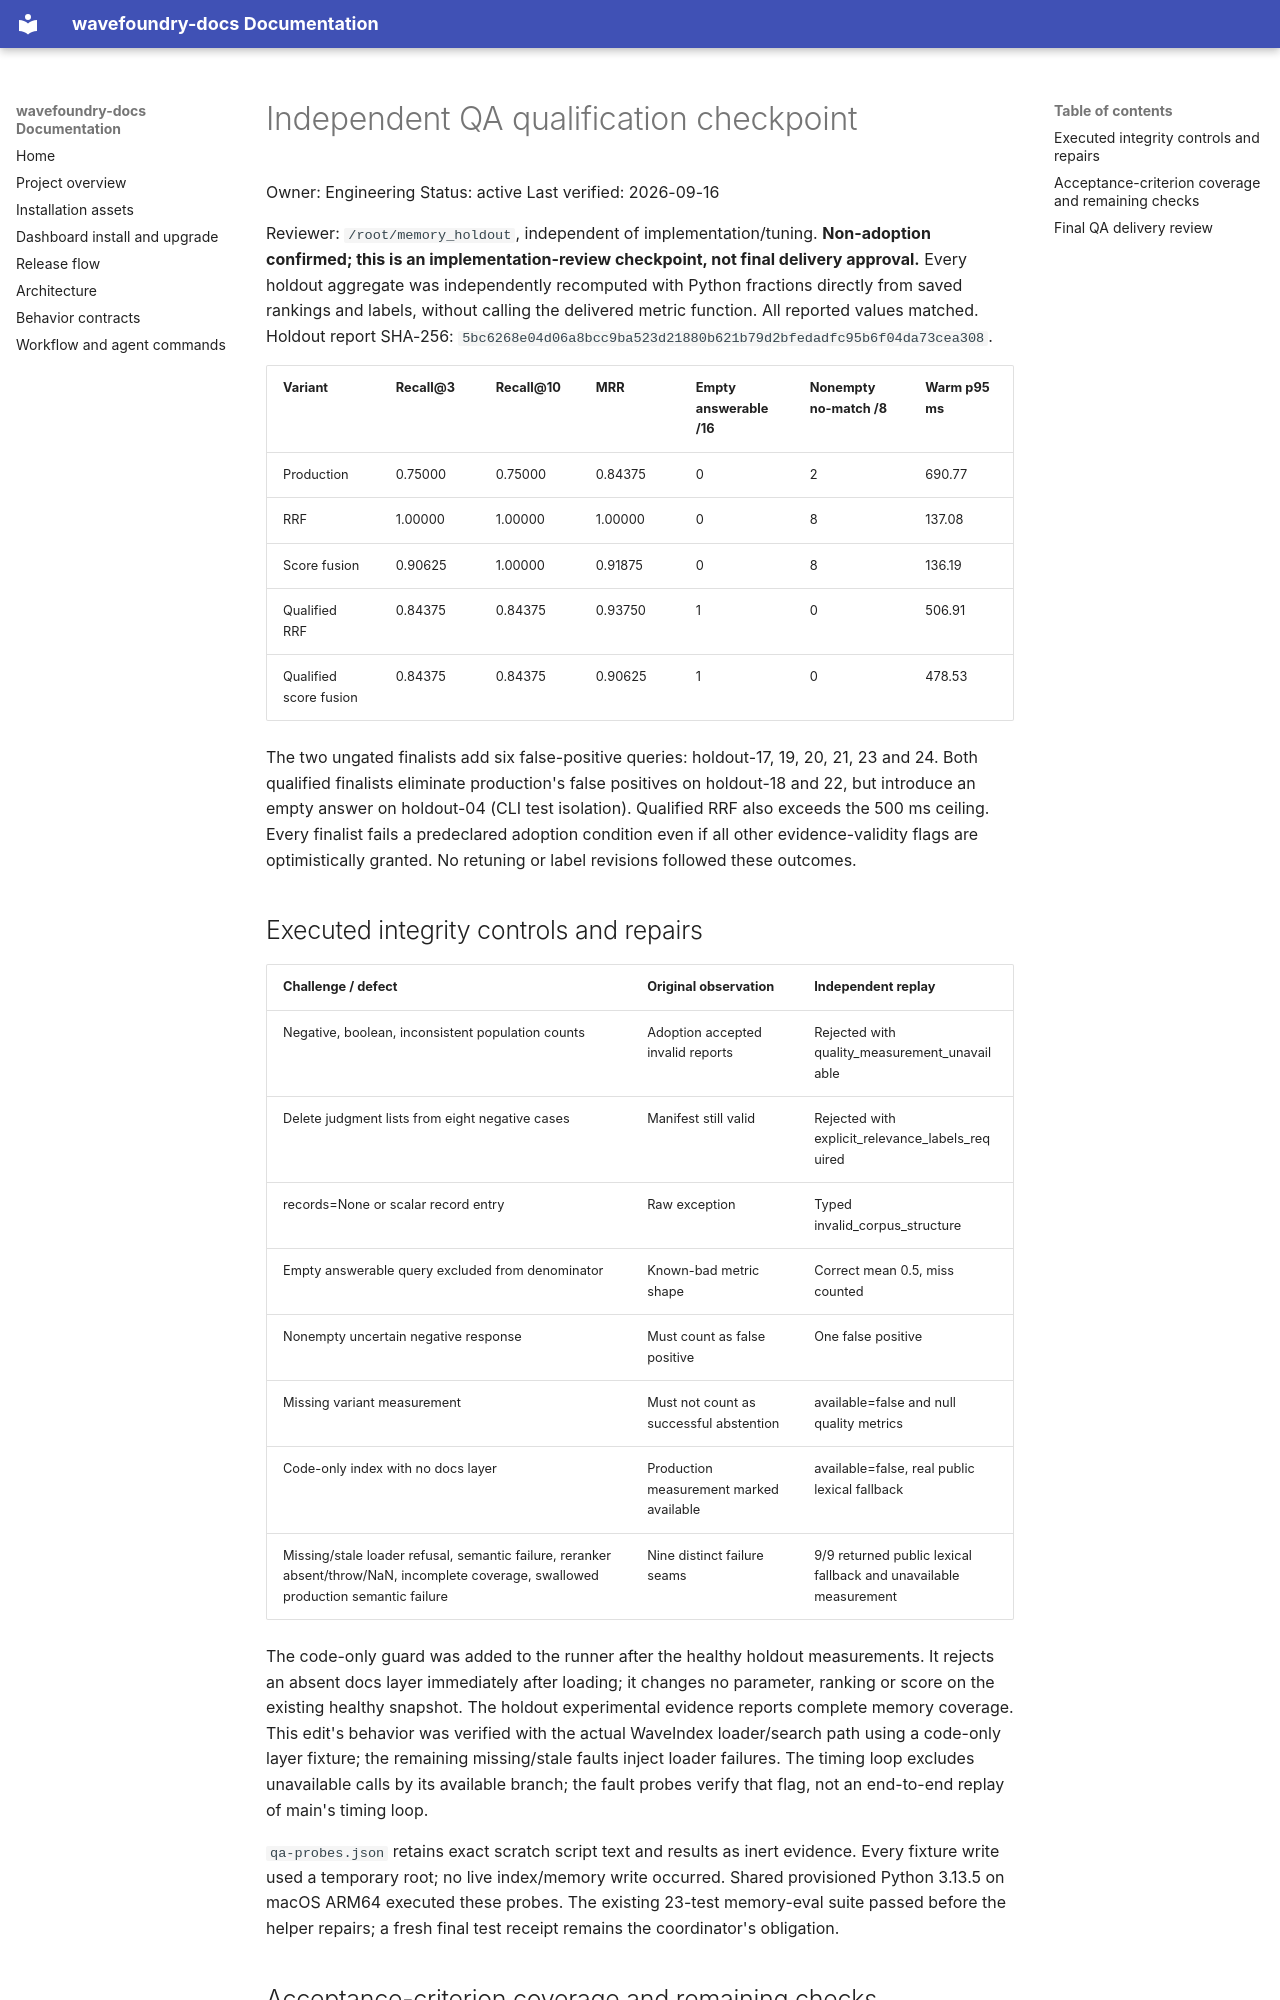

repository: coryhacking/wavefoundry · page: waves/1yad2 memory-retrieval-quality/evidence/qa-qualification/index.html · generator: mkdocs

# Independent QA qualification checkpoint

Owner: Engineering
Status: active
Last verified: 2026-09-16

Reviewer: `/root/memory_holdout`, independent of implementation/tuning. **Non-adoption confirmed; this is an implementation-review checkpoint, not final delivery approval.** Every holdout aggregate was independently recomputed with Python fractions directly from saved rankings and labels, without calling the delivered metric function. All reported values matched. Holdout report SHA-256: `5bc6268e04d06a8bcc9ba523d21880b621b79d2bfedadfc95b6f04da73cea308`.

| Variant | Recall@3 | Recall@10 | MRR | Empty answerable /16 | Nonempty no-match /8 | Warm p95 ms |
| --- | --- | --- | --- | --- | --- | --- |
| Production | 0.75000 | 0.75000 | 0.84375 | 0 | 2 | 690.77 |
| RRF | 1.00000 | 1.00000 | 1.00000 | 0 | 8 | 137.08 |
| Score fusion | 0.90625 | 1.00000 | 0.91875 | 0 | 8 | 136.19 |
| Qualified RRF | 0.84375 | 0.84375 | 0.93750 | 1 | 0 | 506.91 |
| Qualified score fusion | 0.84375 | 0.84375 | 0.90625 | 1 | 0 | 478.53 |

The two ungated finalists add six false-positive queries: holdout-17, 19, 20, 21, 23 and 24. Both qualified finalists eliminate production's false positives on holdout-18 and 22, but introduce an empty answer on holdout-04 (CLI test isolation). Qualified RRF also exceeds the 500 ms ceiling. Every finalist fails a predeclared adoption condition even if all other evidence-validity flags are optimistically granted. No retuning or label revisions followed these outcomes.

## Executed integrity controls and repairs

| Challenge / defect | Original observation | Independent replay |
| --- | --- | --- |
| Negative, boolean, inconsistent population counts | Adoption accepted invalid reports | Rejected with quality_measurement_unavailable |
| Delete judgment lists from eight negative cases | Manifest still valid | Rejected with explicit_relevance_labels_required |
| records=None or scalar record entry | Raw exception | Typed invalid_corpus_structure |
| Empty answerable query excluded from denominator | Known-bad metric shape | Correct mean 0.5, miss counted |
| Nonempty uncertain negative response | Must count as false positive | One false positive |
| Missing variant measurement | Must not count as successful abstention | available=false and null quality metrics |
| Code-only index with no docs layer | Production measurement marked available | available=false, real public lexical fallback |
| Missing/stale loader refusal, semantic failure, reranker absent/throw/NaN, incomplete coverage, swallowed production semantic failure | Nine distinct failure seams | 9/9 returned public lexical fallback and unavailable measurement |

The code-only guard was added to the runner after the healthy holdout measurements. It rejects an absent docs layer immediately after loading; it changes no parameter, ranking or score on the existing healthy snapshot. The holdout experimental evidence reports complete memory coverage. This edit's behavior was verified with the actual WaveIndex loader/search path using a code-only layer fixture; the remaining missing/stale faults inject loader failures. The timing loop excludes unavailable calls by its available branch; the fault probes verify that flag, not an end-to-end replay of main's timing loop.

`qa-probes.json` retains exact scratch script text and results as inert evidence. Every fixture write used a temporary root; no live index/memory write occurred. Shared provisioned Python 3.13.5 on macOS ARM64 executed these probes. The existing 23-test memory-eval suite passed before the helper repairs; a fresh final test receipt remains the coordinator's obligation.
